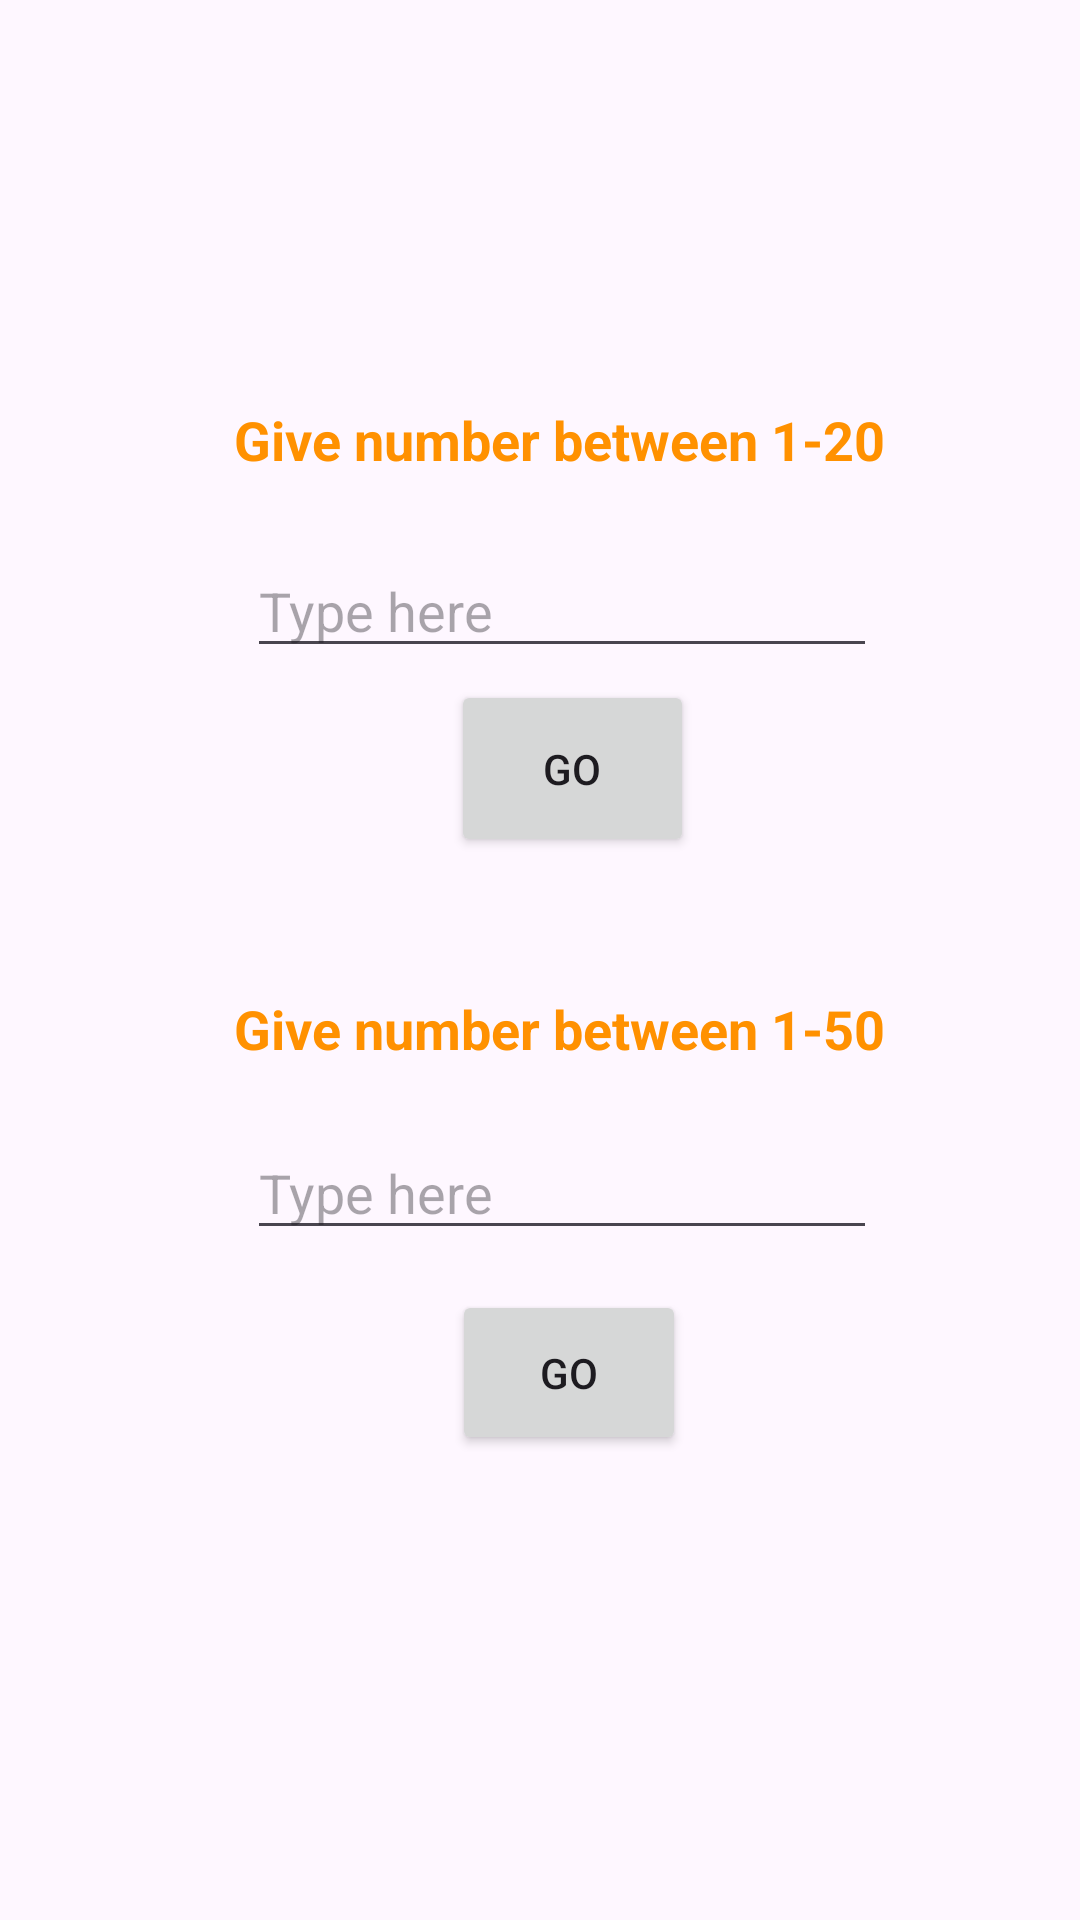

Reconstruct the res/layout file that produces this screen, plus the resources it refers to.
<!-- AndroidManifest.xml: application theme Theme.Guess_Numer -->
<!-- res/layout/activity_frnd.xml -->
<?xml version="1.0" encoding="utf-8"?>
<androidx.constraintlayout.widget.ConstraintLayout xmlns:android="http://schemas.android.com/apk/res/android"
    xmlns:app="http://schemas.android.com/apk/res-auto"
    xmlns:tools="http://schemas.android.com/tools"
    android:layout_width="match_parent"
    android:layout_height="match_parent"
    tools:context=".Frnd">

    <Button
        android:id="@+id/go50"
        android:layout_width="78dp"
        android:layout_height="55dp"
        android:text="Go"
        app:layout_constraintBottom_toBottomOf="parent"
        app:layout_constraintEnd_toEndOf="parent"
        app:layout_constraintHorizontal_bias="0.534"
        app:layout_constraintStart_toStartOf="parent"
        app:layout_constraintTop_toTopOf="parent"
        app:layout_constraintVertical_bias="0.735" />

    <Button
        android:id="@+id/go20"
        android:layout_width="81dp"
        android:layout_height="59dp"
        android:text="Go"
        app:layout_constraintBottom_toBottomOf="parent"
        app:layout_constraintEnd_toEndOf="parent"
        app:layout_constraintHorizontal_bias="0.539"
        app:layout_constraintStart_toStartOf="parent"
        app:layout_constraintTop_toTopOf="parent"
        app:layout_constraintVertical_bias="0.39" />

    <EditText
        android:id="@+id/edit_50"
        android:layout_width="wrap_content"
        android:layout_height="wrap_content"
        android:ems="10"
        android:inputType="number"
        android:hint="Type here"
        app:layout_constraintBottom_toBottomOf="parent"
        app:layout_constraintEnd_toEndOf="parent"
        app:layout_constraintHorizontal_bias="0.549"
        app:layout_constraintStart_toStartOf="parent"
        app:layout_constraintTop_toTopOf="parent"
        app:layout_constraintVertical_bias="0.627" />

    <EditText
        android:id="@+id/edit_20"
        android:layout_width="wrap_content"
        android:layout_height="wrap_content"
        android:ems="10"
        android:inputType="number"
        android:hint="Type here"
        app:layout_constraintBottom_toBottomOf="parent"
        app:layout_constraintEnd_toEndOf="parent"
        app:layout_constraintHorizontal_bias="0.549"
        app:layout_constraintStart_toStartOf="parent"
        app:layout_constraintTop_toTopOf="parent"
        app:layout_constraintVertical_bias="0.303" />

    <TextView
        android:id="@+id/textView6"
        android:layout_width="wrap_content"
        android:layout_height="wrap_content"
        android:textColor="#FF9100"
        android:text="Give number between 1-50"
        android:textStyle="bold"
        android:textSize="18dp"
        app:layout_constraintBottom_toBottomOf="parent"
        app:layout_constraintEnd_toEndOf="parent"
        app:layout_constraintHorizontal_bias="0.545"
        app:layout_constraintStart_toStartOf="parent"
        app:layout_constraintTop_toTopOf="parent"
        app:layout_constraintVertical_bias="0.537" />

    <TextView
        android:id="@+id/textView7"
        android:layout_width="wrap_content"
        android:textColor="#FF9100"
        android:layout_height="wrap_content"
        android:text="Give number between 1-20"
        android:textStyle="bold"
        android:textSize="18dp"
        app:layout_constraintBottom_toBottomOf="parent"
        app:layout_constraintEnd_toEndOf="parent"
        app:layout_constraintHorizontal_bias="0.545"
        app:layout_constraintStart_toStartOf="parent"
        app:layout_constraintTop_toTopOf="parent"
        app:layout_constraintVertical_bias="0.218" />
</androidx.constraintlayout.widget.ConstraintLayout>
<!-- resources referenced by this layout -->
<resources>
  <style name="Theme.Guess_Numer" parent="Base.Theme.Guess_Numer" />
  <style name="Base.Theme.Guess_Numer" parent="Theme.Material3.DayNight.NoActionBar">
          
          
      </style>
</resources>
